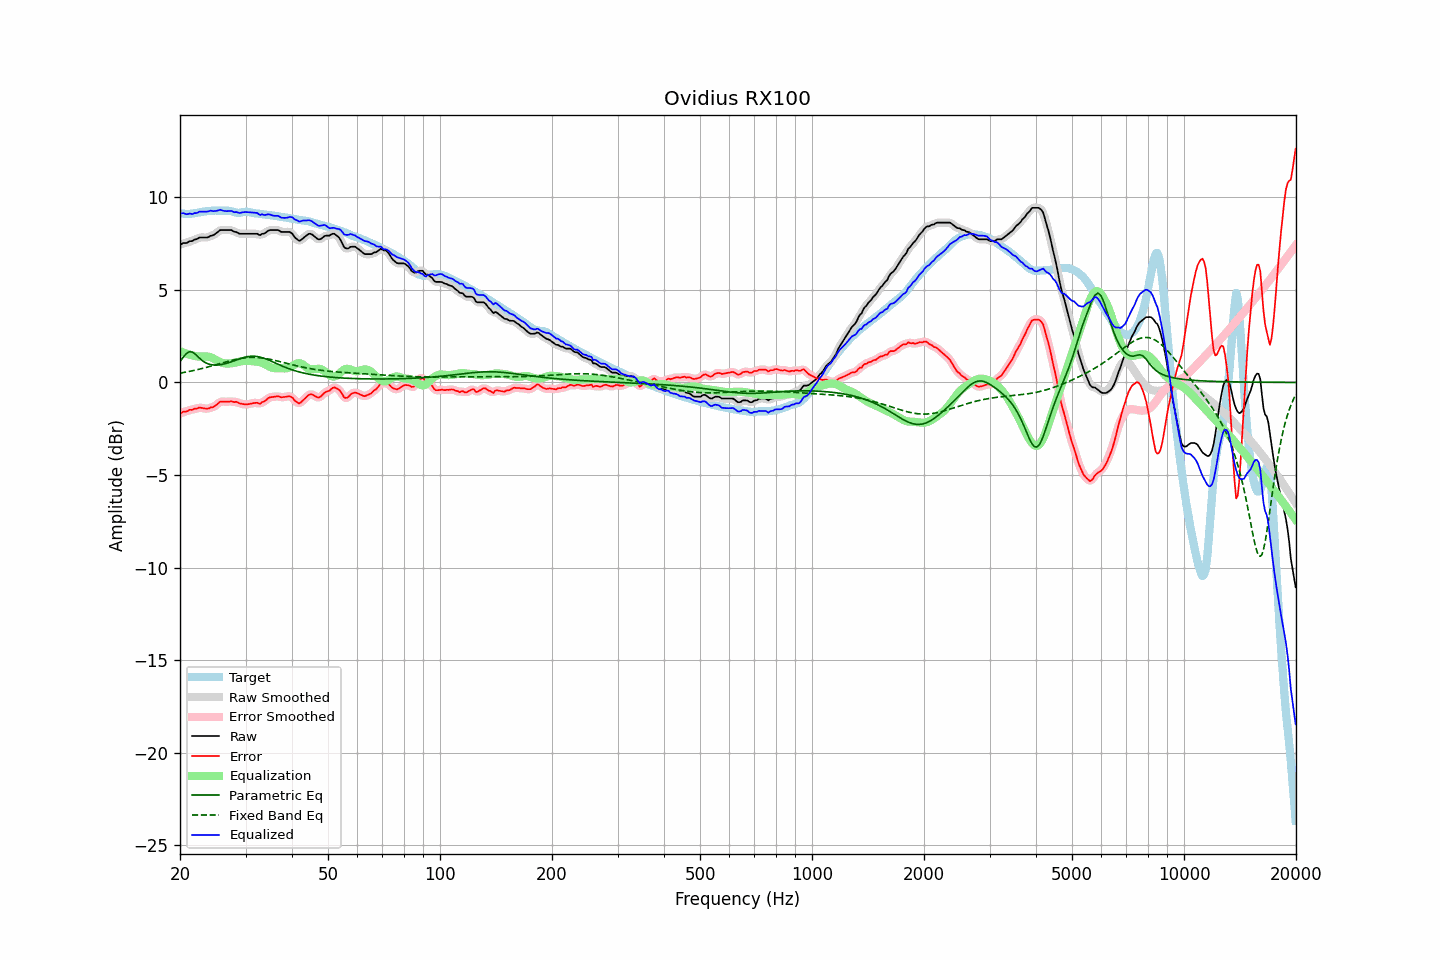

Values plotted in this chart, from the file beside it:
frequency, raw, error, smoothed, error_smoothed, equalization, parametric_eq, fixed_band_eq, equalized_raw, equalized_smoothed, target
20.00, 7.43, -1.70, 7.44, -1.69, 1.69, 1.14, 0.50, 9.12, 9.13, 9.13
20.20, 7.48, -1.64, 7.47, -1.65, 1.65, 1.25, 0.51, 9.13, 9.12, 9.12
20.40, 7.53, -1.59, 7.50, -1.61, 1.62, 1.36, 0.53, 9.14, 9.11, 9.11
20.61, 7.53, -1.58, 7.53, -1.58, 1.58, 1.46, 0.55, 9.11, 9.11, 9.11
20.81, 7.53, -1.57, 7.55, -1.55, 1.55, 1.56, 0.56, 9.08, 9.10, 9.10
21.02, 7.57, -1.53, 7.57, -1.53, 1.52, 1.62, 0.58, 9.09, 9.10, 9.10
21.23, 7.63, -1.48, 7.60, -1.50, 1.50, 1.67, 0.60, 9.13, 9.10, 9.10
21.44, 7.63, -1.48, 7.64, -1.47, 1.47, 1.65, 0.62, 9.10, 9.11, 9.11
21.66, 7.65, -1.48, 7.67, -1.46, 1.45, 1.63, 0.63, 9.10, 9.12, 9.12
21.87, 7.72, -1.42, 7.69, -1.44, 1.43, 1.56, 0.65, 9.15, 9.12, 9.14
22.09, 7.73, -1.42, 7.74, -1.41, 1.41, 1.49, 0.67, 9.14, 9.15, 9.15
22.31, 7.77, -1.40, 7.78, -1.39, 1.40, 1.40, 0.69, 9.17, 9.18, 9.17
22.54, 7.83, -1.36, 7.81, -1.38, 1.40, 1.32, 0.71, 9.22, 9.20, 9.19
22.76, 7.83, -1.37, 7.83, -1.37, 1.39, 1.24, 0.73, 9.22, 9.22, 9.20
22.99, 7.83, -1.39, 7.83, -1.38, 1.40, 1.17, 0.76, 9.22, 9.23, 9.22
23.22, 7.83, -1.40, 7.83, -1.40, 1.40, 1.11, 0.78, 9.23, 9.22, 9.23
23.45, 7.83, -1.41, 7.82, -1.42, 1.40, 1.06, 0.80, 9.23, 9.22, 9.24
23.69, 7.83, -1.42, 7.84, -1.41, 1.40, 1.02, 0.82, 9.23, 9.24, 9.25
23.92, 7.86, -1.40, 7.87, -1.39, 1.39, 0.99, 0.85, 9.25, 9.25, 9.26
24.16, 7.92, -1.35, 7.90, -1.37, 1.36, 0.97, 0.87, 9.28, 9.26, 9.27
24.40, 7.93, -1.35, 7.94, -1.34, 1.33, 0.95, 0.90, 9.26, 9.26, 9.28
24.65, 7.97, -1.31, 7.98, -1.30, 1.28, 0.94, 0.92, 9.25, 9.26, 9.28
24.89, 8.03, -1.25, 8.02, -1.26, 1.23, 0.94, 0.95, 9.26, 9.26, 9.28
25.14, 8.09, -1.19, 8.10, -1.18, 1.18, 0.94, 0.97, 9.27, 9.28, 9.28
25.39, 8.16, -1.11, 8.16, -1.11, 1.14, 0.95, 1.00, 9.30, 9.30, 9.27
25.65, 8.23, -1.04, 8.21, -1.06, 1.10, 0.96, 1.02, 9.33, 9.31, 9.27
25.91, 8.23, -1.04, 8.23, -1.03, 1.07, 0.97, 1.05, 9.29, 9.30, 9.27
26.16, 8.23, -1.04, 8.24, -1.03, 1.04, 0.99, 1.07, 9.27, 9.28, 9.27
26.43, 8.23, -1.04, 8.23, -1.04, 1.03, 1.01, 1.09, 9.26, 9.26, 9.27
26.69, 8.23, -1.04, 8.23, -1.04, 1.02, 1.03, 1.12, 9.25, 9.25, 9.27
26.96, 8.23, -1.04, 8.23, -1.04, 1.02, 1.06, 1.14, 9.25, 9.26, 9.27
27.23, 8.23, -1.03, 8.23, -1.03, 1.03, 1.09, 1.16, 9.26, 9.26, 9.26
27.50, 8.23, -1.02, 8.21, -1.04, 1.04, 1.12, 1.19, 9.26, 9.24, 9.24
27.77, 8.17, -1.05, 8.18, -1.04, 1.05, 1.15, 1.21, 9.22, 9.23, 9.22
28.05, 8.13, -1.07, 8.15, -1.05, 1.06, 1.18, 1.23, 9.19, 9.21, 9.19
28.33, 8.13, -1.04, 8.11, -1.07, 1.08, 1.21, 1.25, 9.21, 9.18, 9.17
28.62, 8.07, -1.09, 8.07, -1.09, 1.10, 1.24, 1.27, 9.17, 9.17, 9.16
28.90, 8.03, -1.13, 8.05, -1.12, 1.12, 1.27, 1.28, 9.15, 9.17, 9.16
29.19, 8.03, -1.15, 8.03, -1.15, 1.14, 1.30, 1.30, 9.17, 9.17, 9.18
29.48, 8.03, -1.17, 8.02, -1.17, 1.16, 1.32, 1.31, 9.19, 9.18, 9.20
29.78, 8.03, -1.18, 8.03, -1.18, 1.17, 1.35, 1.32, 9.20, 9.20, 9.21
30.08, 8.03, -1.19, 8.03, -1.19, 1.17, 1.37, 1.33, 9.20, 9.20, 9.22
30.38, 8.03, -1.18, 8.03, -1.18, 1.17, 1.39, 1.34, 9.20, 9.20, 9.21
30.68, 8.03, -1.17, 8.03, -1.17, 1.16, 1.40, 1.35, 9.19, 9.19, 9.19
30.99, 8.03, -1.14, 8.03, -1.15, 1.15, 1.41, 1.35, 9.18, 9.18, 9.17
31.30, 8.03, -1.13, 8.03, -1.13, 1.15, 1.41, 1.35, 9.17, 9.17, 9.15
31.61, 8.03, -1.11, 8.03, -1.11, 1.14, 1.42, 1.35, 9.17, 9.17, 9.14
31.93, 8.03, -1.11, 8.03, -1.11, 1.13, 1.41, 1.35, 9.16, 9.16, 9.13
32.24, 8.03, -1.10, 8.00, -1.12, 1.12, 1.40, 1.35, 9.15, 9.13, 9.13
32.57, 7.98, -1.14, 7.99, -1.13, 1.11, 1.38, 1.34, 9.08, 9.10, 9.12
32.89, 7.95, -1.15, 7.98, -1.12, 1.09, 1.36, 1.33, 9.04, 9.07, 9.10
33.22, 8.03, -1.06, 7.99, -1.10, 1.06, 1.34, 1.32, 9.09, 9.05, 9.09
33.55, 8.03, -1.05, 8.03, -1.04, 1.02, 1.31, 1.31, 9.05, 9.05, 9.07
33.89, 8.07, -1.00, 8.08, -0.98, 0.98, 1.28, 1.30, 9.04, 9.06, 9.06
34.23, 8.13, -0.92, 8.13, -0.92, 0.93, 1.25, 1.28, 9.06, 9.06, 9.05
34.57, 8.20, -0.84, 8.19, -0.85, 0.88, 1.21, 1.27, 9.08, 9.07, 9.04
34.92, 8.23, -0.80, 8.22, -0.81, 0.84, 1.18, 1.25, 9.06, 9.06, 9.03
35.27, 8.23, -0.79, 8.23, -0.79, 0.80, 1.14, 1.23, 9.03, 9.03, 9.02
35.62, 8.23, -0.78, 8.23, -0.78, 0.78, 1.10, 1.21, 9.01, 9.01, 9.01
35.97, 8.23, -0.77, 8.23, -0.77, 0.77, 1.06, 1.19, 9.00, 9.00, 9.00
... 635 more rows
